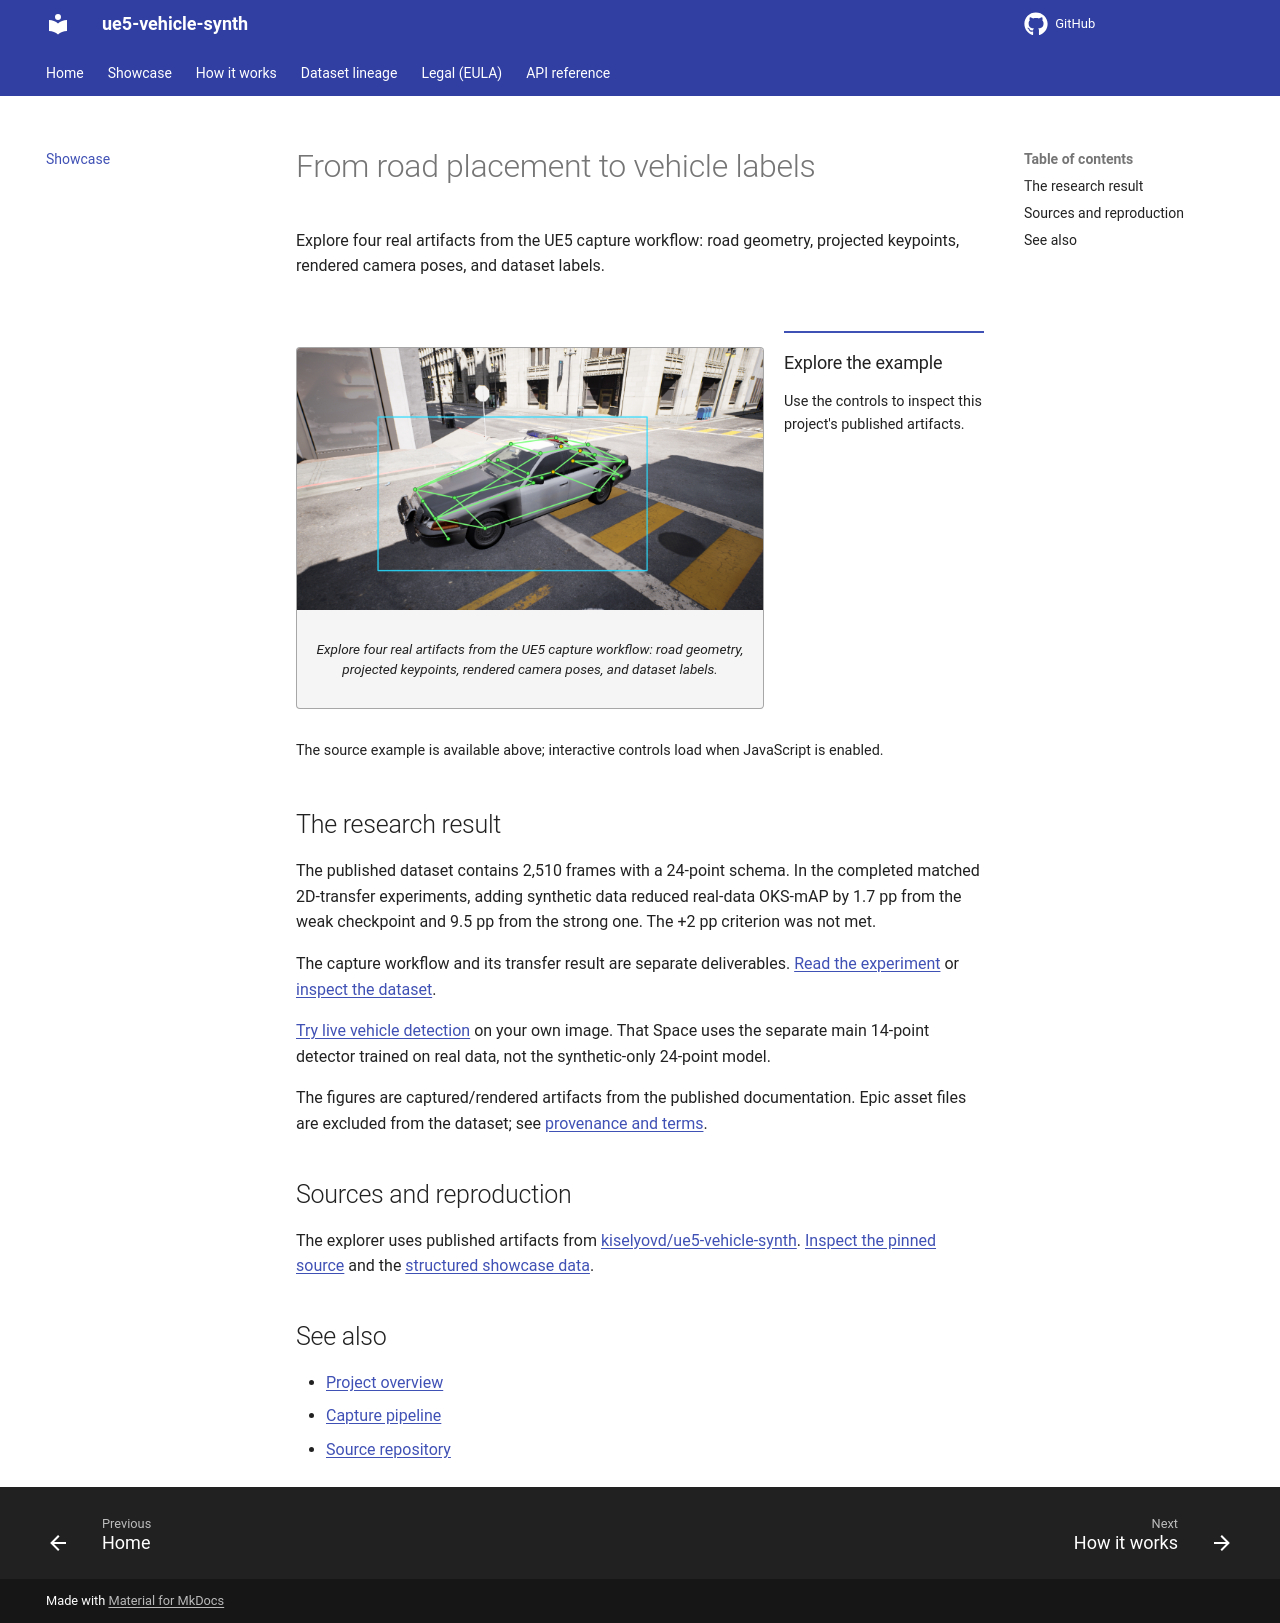

repository: kiselyovd/ue5-vehicle-synth · page: showcase/index.html · generator: mkdocs

# From road placement to vehicle labels

Explore four real artifacts from the UE5 capture workflow: road geometry, projected keypoints, rendered camera poses, and dataset labels.

<section class="sc-explorer" data-showcase="pipeline" data-owner="kiselyovd" aria-label="From road placement to vehicle labels interactive showcase">
  <div class="sc-controls"></div>
  <div class="sc-workspace">
    <figure class="sc-stage"><img src="../assets/showcase/stages/geometry.png" alt="Source example for From road placement to vehicle labels"><figcaption>Explore four real artifacts from the UE5 capture workflow: road geometry, projected keypoints, rendered camera poses, and dataset labels.</figcaption></figure>
    <aside class="sc-details"><h3>Explore the example</h3><p>Use the controls to inspect this project's published artifacts.</p></aside>
  </div>
  <p class="sc-live" role="status">The source example is available above; interactive controls load when JavaScript is enabled.</p>
  
</section>

## The research result

The published dataset contains 2,510 frames with a 24-point schema. In the completed matched 2D-transfer experiments, adding synthetic data reduced real-data OKS-mAP by 1.7 pp from the weak checkpoint and 9.5 pp from the strong one. The +2 pp criterion was not met.

The capture workflow and its transfer result are separate deliverables. [Read the experiment](https://github.com/kiselyovd/vehicle-keypoints/blob/main/docs/phase0/synthetic-pretraining.md) or [inspect the dataset](https://huggingface.co/datasets/kiselyovd/citysample-vehicle-keypoints-24pt).

[Try live vehicle detection](https://huggingface.co/spaces/kiselyovd/vehicle-keypoints-demo) on your own image. That Space uses the separate main 14-point detector trained on real data, not the synthetic-only 24-point model.

The figures are captured/rendered artifacts from the published documentation. Epic asset files are excluded from the dataset; see [provenance and terms](legal/CITY_SAMPLE_EULA_REVIEW.md).

## Sources and reproduction

The explorer uses published artifacts from [kiselyovd/ue5-vehicle-synth](https://github.com/kiselyovd/ue5-vehicle-synth). [Inspect the pinned source](https://github.com/kiselyovd/ue5-vehicle-synth/blob/72bb1884b58580e7aa41aeb1096268d2d1167578/docs/pipeline.md) and the [structured showcase data](assets/showcase/data.json).


## See also

- [Project overview](index.md)
- [Capture pipeline](pipeline.md)
- [Source repository](https://github.com/kiselyovd/ue5-vehicle-synth)
